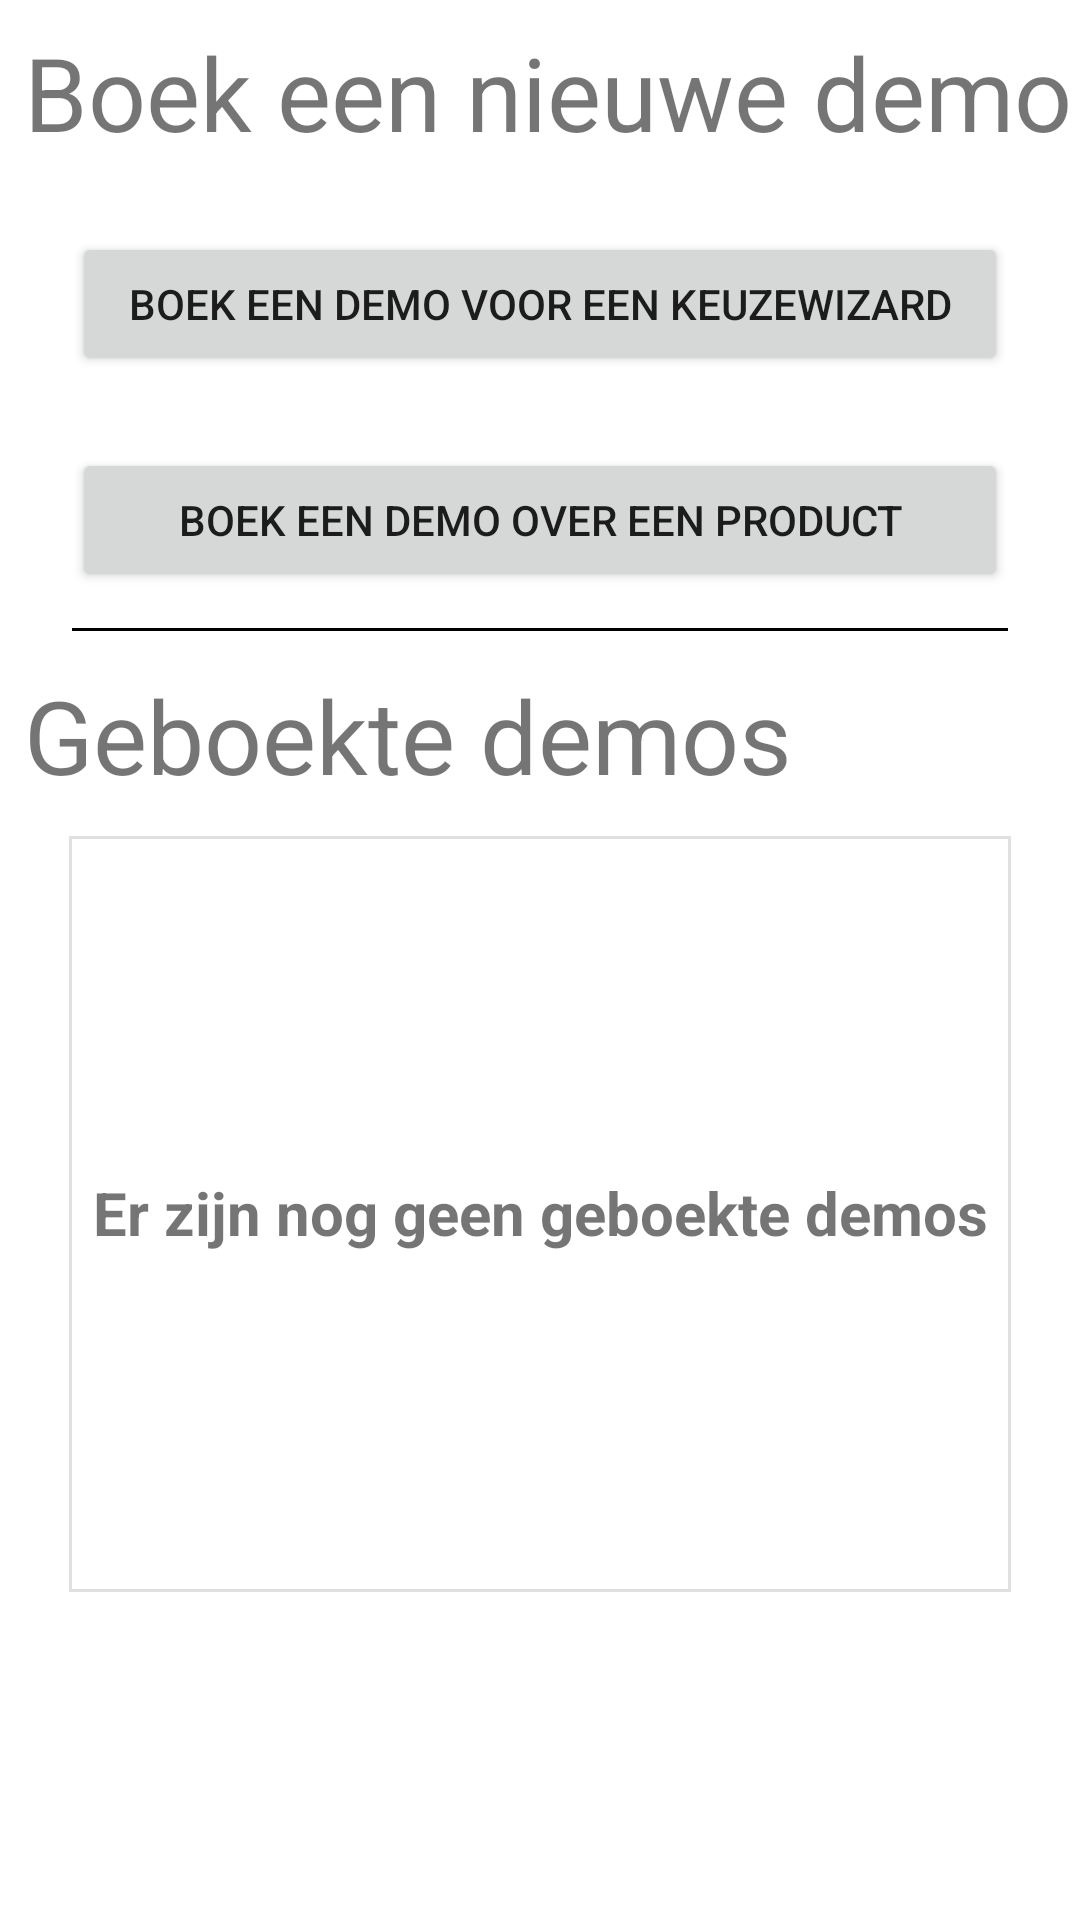

The Android layout XML behind this screen, and the referenced resources:
<!-- AndroidManifest.xml: application theme Theme.WarmOrange -->
<!-- res/layout/fragment_demo.xml -->
<?xml version="1.0" encoding="utf-8"?>
<ScrollView xmlns:android="http://schemas.android.com/apk/res/android"
    xmlns:app="http://schemas.android.com/apk/res-auto"
    xmlns:tools="http://schemas.android.com/tools"
    android:id="@+id/scrollView"
    android:layout_width="match_parent"
    android:layout_height="match_parent"
    android:fillViewport="true">
<androidx.constraintlayout.widget.ConstraintLayout
    android:layout_width="match_parent"
    android:layout_height="match_parent"
    tools:context=".ui.demo.DemoFragment">

    

    <TextView
        android:id="@+id/BookDemoText"
        android:layout_width="0dp"
        android:layout_height="wrap_content"
        android:layout_marginStart="8dp"
        android:layout_marginTop="8dp"
        android:text="@string/bookNewDemo"
        android:textSize="34sp"
        app:layout_constraintEnd_toEndOf="parent"
        app:layout_constraintStart_toStartOf="parent"
        app:layout_constraintTop_toTopOf="parent" />

    <Button
        android:id="@+id/bookWizzardButton"
        android:layout_width="0dp"
        android:layout_height="wrap_content"
        android:layout_marginStart="24dp"
        android:layout_marginTop="24dp"
        android:layout_marginEnd="24dp"
        android:text="@string/bookDemoWizard"
        app:layout_constraintEnd_toEndOf="parent"
        app:layout_constraintStart_toStartOf="parent"
        app:layout_constraintTop_toBottomOf="@+id/BookDemoText" />

    <Button
        android:id="@+id/bookProductButton"
        android:layout_width="0dp"
        android:layout_height="wrap_content"
        android:layout_marginStart="24dp"
        android:layout_marginTop="24dp"
        android:layout_marginEnd="24dp"
        android:text="@string/bookDemoProduct"
        app:layout_constraintEnd_toEndOf="parent"
        app:layout_constraintStart_toStartOf="parent"
        app:layout_constraintTop_toBottomOf="@+id/bookWizzardButton" />

    <View
        android:id="@+id/divider"
        android:layout_width="0dp"
        android:layout_height="1dp"
        android:layout_marginStart="24dp"
        android:layout_marginTop="12dp"
        android:layout_marginEnd="24dp"
        android:background="@color/black"
        app:layout_constraintEnd_toEndOf="parent"
        app:layout_constraintHorizontal_bias="0.0"
        app:layout_constraintStart_toStartOf="parent"
        app:layout_constraintTop_toBottomOf="@+id/bookProductButton" />

    <TextView
        android:id="@+id/bookedDemosText"
        android:layout_width="wrap_content"
        android:layout_height="wrap_content"
        android:layout_marginStart="8dp"
        android:layout_marginTop="12dp"
        android:text="@string/bookedDemos"
        android:textSize="34sp"
        app:layout_constraintEnd_toEndOf="parent"
        app:layout_constraintHorizontal_bias="0.0"
        app:layout_constraintStart_toStartOf="parent"
        app:layout_constraintTop_toBottomOf="@+id/divider" />

    <androidx.recyclerview.widget.RecyclerView
        android:id="@+id/bookingRecyclerView"
        android:layout_width="0dp"
        android:layout_height="250dp"
        android:layout_marginStart="24dp"
        android:layout_marginTop="12dp"
        android:layout_marginEnd="24dp"
        app:barrierMargin="1dp"
        app:layout_constraintEnd_toEndOf="parent"
        app:layout_constraintHorizontal_bias="1.0"
        app:layout_constraintStart_toStartOf="parent"
        app:layout_constraintTop_toBottomOf="@+id/bookedDemosText" />

    <View
        android:id="@+id/divider2"
        android:layout_width="0dp"
        android:layout_height="1dp"
        android:background="?android:attr/listDivider"
        app:layout_constraintBottom_toTopOf="@+id/bookingRecyclerView"
        app:layout_constraintEnd_toEndOf="@+id/bookingRecyclerView"
        app:layout_constraintStart_toStartOf="@+id/bookingRecyclerView" />

    <View
        android:id="@+id/divider3"
        android:layout_width="0dp"
        android:layout_height="1dp"
        android:background="?android:attr/listDivider"
        app:layout_constraintEnd_toEndOf="@+id/bookingRecyclerView"
        app:layout_constraintHorizontal_bias="0.0"
        app:layout_constraintStart_toStartOf="@+id/bookingRecyclerView"
        app:layout_constraintTop_toBottomOf="@+id/bookingRecyclerView" />

    <View
        android:id="@+id/divider4"
        android:layout_width="1dp"
        android:layout_height="0dp"
        android:background="?android:attr/listDivider"
        app:layout_constraintBottom_toBottomOf="@+id/divider3"
        app:layout_constraintEnd_toStartOf="@+id/bookingRecyclerView"
        app:layout_constraintTop_toTopOf="@+id/divider2" />

    <View
        android:id="@+id/divider5"
        android:layout_width="1dp"
        android:layout_height="0dp"
        android:background="?android:attr/listDivider"
        app:layout_constraintBottom_toBottomOf="@+id/divider3"
        app:layout_constraintStart_toEndOf="@+id/bookingRecyclerView"
        app:layout_constraintTop_toTopOf="@+id/divider2" />

    <TextView
        android:id="@+id/noDemos"
        android:layout_width="wrap_content"
        android:layout_height="wrap_content"
        android:text="@string/noDemo"
        android:textSize="20sp"
        android:textStyle="bold"
        app:layout_constraintBottom_toBottomOf="@+id/bookingRecyclerView"
        app:layout_constraintEnd_toEndOf="parent"
        app:layout_constraintStart_toStartOf="parent"
        app:layout_constraintTop_toTopOf="@+id/divider2" />

</androidx.constraintlayout.widget.ConstraintLayout>
</ScrollView>
<!-- resources referenced by this layout -->
<resources>
  <color name="black">#FF000000</color>
  <string name="bookDemoProduct">Boek een demo over een product</string>
  <string name="bookDemoWizard">Boek een demo voor een keuzewizard</string>
  <string name="bookNewDemo">Boek een nieuwe demo</string>
  <string name="bookedDemos">Geboekte demos</string>
  <string name="noDemo">Er zijn nog geen geboekte demos</string>
  <style name="Theme.WarmOrange" parent="Theme.MaterialComponents.DayNight.DarkActionBar">
          
          <item name="colorPrimary">@color/orange1</item>
          <item name="colorPrimaryVariant">@color/orange2</item>
          <item name="colorOnPrimary">@color/white</item>
          
          <item name="colorSecondary">@color/teal_200</item>
          <item name="colorSecondaryVariant">@color/teal_700</item>
          <item name="colorOnSecondary">@color/black</item>
          
          <item name="android:statusBarColor" tools:targetApi="l">?attr/colorPrimaryVariant</item>
          
      </style>
  <color name="orange1">#F6600F</color>
  <color name="orange2">#AE4106</color>
  <color name="white">#FFFFFFFF</color>
  <color name="teal_200">#FF03DAC5</color>
  <color name="teal_700">#FF018786</color>
</resources>
